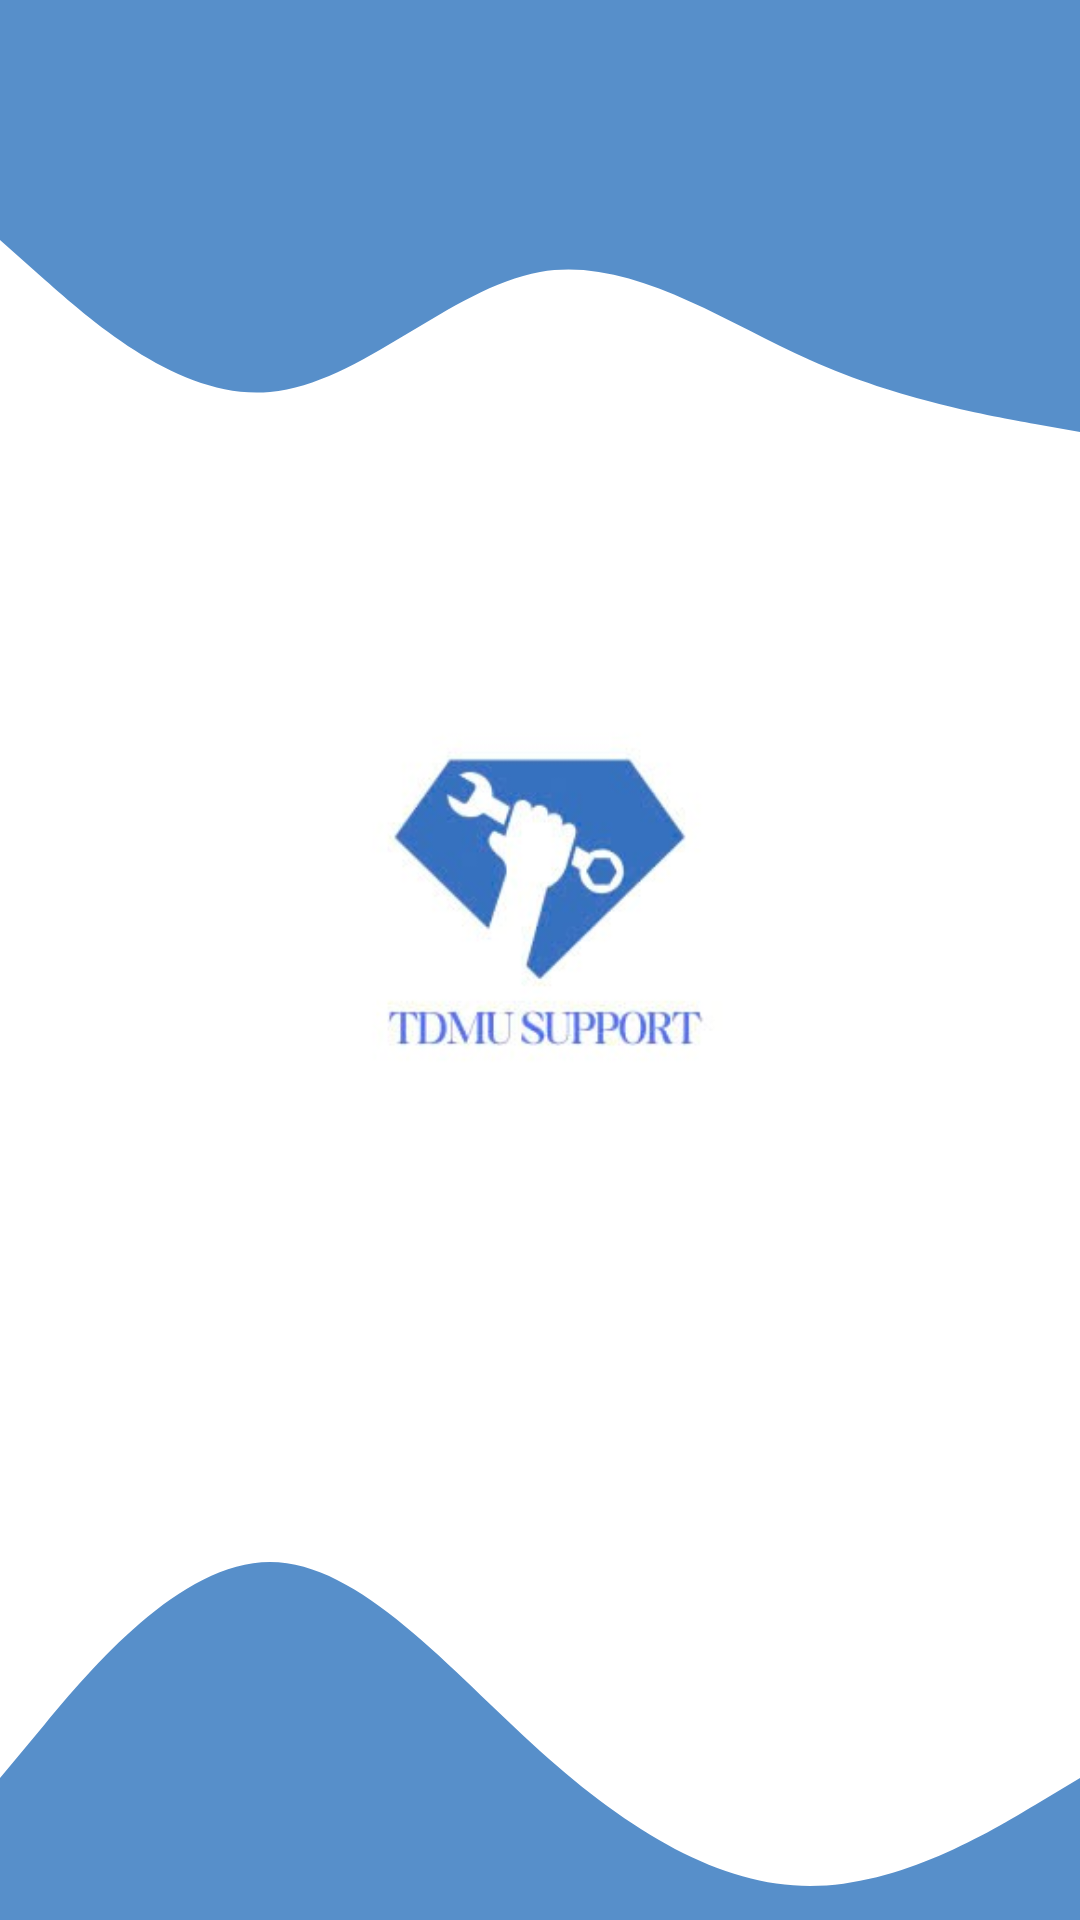

Write the Android layout XML for this screen, with the resource values it uses.
<!-- AndroidManifest.xml: application theme Theme.NCKH -->
<!-- res/layout/activity_demo.xml -->
<?xml version="1.0" encoding="utf-8"?>
<RelativeLayout xmlns:android="http://schemas.android.com/apk/res/android"
    xmlns:app="http://schemas.android.com/apk/res-auto"
    xmlns:tools="http://schemas.android.com/tools"
    android:id="@+id/main"
    android:layout_width="match_parent"
    android:layout_height="match_parent"
    android:background="#FFFFFF"
    tools:context=".Demo">

    <ImageView
        android:layout_width="match_parent"
        android:layout_height="160dp"
        android:src="@drawable/wave_1"
        android:scaleType="fitXY"
        android:layout_alignParentTop="true"/>

    <ImageView
        android:layout_width="match_parent"
        android:layout_height="310dp"
        android:src="@drawable/img"
        android:scaleType="fitCenter"
        android:layout_centerInParent="true"/>

    <ImageView
        android:layout_width="match_parent"
        android:layout_height="180dp"
        android:layout_alignParentBottom="true"
        android:layout_marginBottom="-25dp"
        android:scaleType="fitXY"
        android:src="@drawable/wave_2" />

</RelativeLayout>
<!-- resources referenced by this layout -->
<resources>
  <!-- drawable img: png bitmap (drawable, 38606 bytes) -->
  <!-- drawable wave_1 (drawable) -->
  <vector xmlns:android="http://schemas.android.com/apk/res/android"
      android:width="1440dp"
      android:height="320dp"
      android:viewportWidth="1440"
      android:viewportHeight="320">
    <path
        android:pathData="M0,160L60,186.7C120,213 240,267 360,261.3C480,256 600,192 720,181.3C840,171 960,213 1080,240C1200,267 1320,277 1380,282.7L1440,288L1440,0L1380,0C1320,0 1200,0 1080,0C960,0 840,0 720,0C600,0 480,0 360,0C240,0 120,0 60,0L0,0Z"
        android:fillColor="#578FCA"/>
  </vector>
  <!-- drawable wave_2 (drawable) -->
  <vector xmlns:android="http://schemas.android.com/apk/res/android"
      android:width="1440dp"
      android:height="320dp"
      android:viewportWidth="1440"
      android:viewportHeight="320">
    <path
        android:pathData="M0,192L60,160C120,128 240,64 360,64C480,64 600,128 720,176C840,224 960,256 1080,256C1200,256 1320,224 1380,208L1440,192L1440,320L1380,320C1320,320 1200,320 1080,320C960,320 840,320 720,320C600,320 480,320 360,320C240,320 120,320 60,320L0,320Z"
        android:fillColor="#578FCA"/>
  </vector>
  <style name="Theme.NCKH" parent="Base.Theme.NCKH" />
  <style name="Base.Theme.NCKH" parent="Theme.Material3.DayNight.NoActionBar">
          
          
      </style>
</resources>
